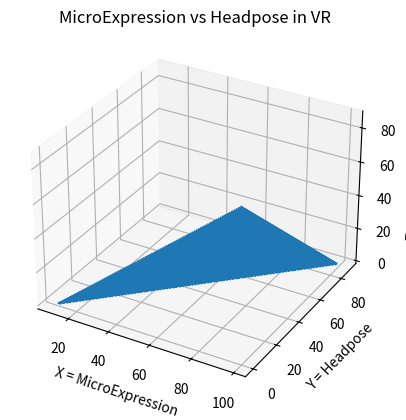

This figure's Python source:
import numpy as np
import matplotlib.pyplot as plt
from mpl_toolkits import mplot3d
M = []
H = []
S_VR = []
for m in range(0,100):
    for h in range(0,100):
        for s_vr in range(100):
            if(m-h-s_vr >= 11 and m-h-s_vr <=12):
                M.append(m)
                H.append(h)
                S_VR.append(s_vr)

fig = plt.figure()
ax = fig.add_subplot(111, projection='3d')
ax.plot(M,H,S_VR)
ax.set_title("MicroExpression vs Headpose in VR")
ax.set_xlabel("X = MicroExpression")
ax.set_ylabel("Y = Headpose")
ax.set_zlabel("Z = Virtural Reality")
plt.show()
